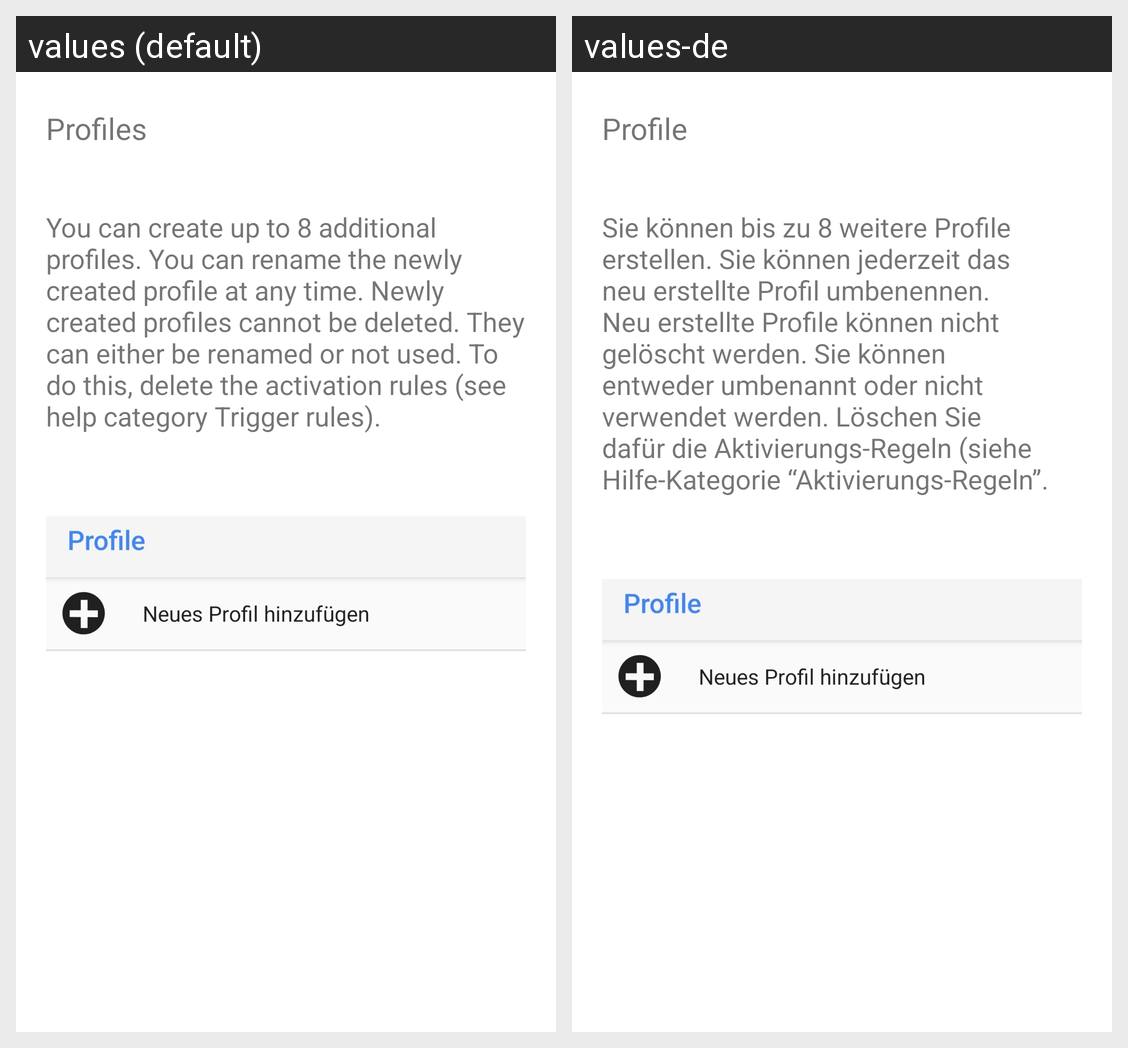

Locale-by-locale string values for the Android screen shown in this grid:
Android screen res/layout/profiles_help_layout.xml rendered under 2 locales, left to right: values (default), values-de. Device: Nexus 5 (rendered at 1080×1920; each locale shown at half size, 540×960, under a caption strip naming it); theme LauncherTheme.
Strings drawn on this screen, with the default value and each locale's value (text and hints the layout hard-codes, and strings that could not be matched under every locale, appear in the picture but are not listed):

profiles
  values: Profiles
  values-de: Profile

profiles_help_text
  values: You can create up to 8 additional profiles. You can rename the newly created profile at any time. Newly created profiles cannot be deleted. They can either be renamed or not used. To do this, delete the activation rules (see help category Trigger rules).
  values-de: Sie können bis zu 8 weitere Profile erstellen. Sie können jederzeit das neu erstellte Profil umbenennen. Neu erstellte Profile können nicht gelöscht werden. Sie können entweder umbenannt oder nicht verwendet werden. Löschen Sie dafür die Aktivierungs-Regeln (siehe Hilfe-Kategorie “Aktivierungs-Regeln”.
